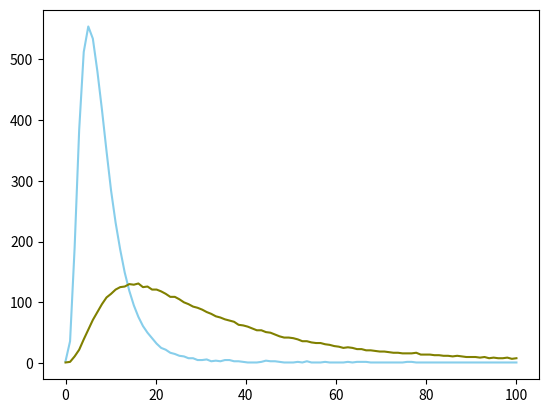

The script that saved this image:
#!/usr/bin/env python3
# -*- coding: utf-8 -*-

"""
Created on Thu Nov 15 12:50:31 2018

@author: XIN
"""

from __future__ import division
import numpy as np
import matplotlib.pyplot as plt
import random
import math




#agent_alpha_list = np.zeros(10000)
#agent_beta_list = np.zeros(10000)
#agent_gamma_list = np.zeros(10000)

N_list = [0.5, 0.5, 0, 0, 0]
alpha_list = [93.4, 95.8, 100, 100, 100]
beta_list = [3.87, 3.67, 4, 4, 4]
gamma_list = [2.17, 4.34, 5, 5, 5]

num_levels = 100
count_levels_list = np.zeros((100, 5)) # number of agents for given level and class
num_agents = 10000
agent_levels_list = np.zeros(10000) # which level the agent is at
num_classes = 5
agent_classes_list = np.random.choice(5, 10000, p=N_list)

s_min = 20000.0
s_max = 3000000.0

epoch = 25

def level_to_salary(x):
    return s_min + (s_max - s_min) / (num_levels - 1) * (x - 1)

def setup():
    mean = num_levels / 2
    for i in range(num_agents):
        r = int(round(mean)) # all agents start at the mean level
        c = agent_classes_list[i]
        count_levels_list[r, c] += 1
        agent_levels_list[i] = r
    
    #agent_alpha_list[:] = np.random.normal(alpha_list[0], 0.2, 10000)
    #agent_beta_list[:] = np.random.normal(beta_list[0], 0.02, 10000)
    #agent_gamma_list[:] = np.random.normal(beta_list[0], 0.02, 10000)
    

def turtle():
    count_levels_list_copy = count_levels_list # make a copy
    
    for i in range(num_agents):
        r = random.randint(0, num_levels - 1)
        c = agent_classes_list[i]
        
        level_target = r
        level_self = int(round(agent_levels_list[i]))
        
        s_target = level_to_salary(level_target + 1)
        s_self = level_to_salary(level_self + 1)
        
        num_target = count_levels_list[level_target, c]
        num_self = count_levels_list[level_self, c]
        
        #alpha, beta, gamma = agent_alpha_list[i], agent_beta_list[i], agent_gamma_list[i]
        alpha, beta, gamma = alpha_list[c], beta_list[c], gamma_list[c]
        
        payoff_target = alpha * math.log(s_target) 
        payoff_target -= beta * math.log(s_target) ** 2
        payoff_target -= gamma * math.log(num_target + 1.0 / num_agents)
        
        payoff_self = alpha * math.log(s_self)
        payoff_self -= beta * math.log(s_self) ** 2
        payoff_self -= gamma * math.log(num_self + 1.0 / num_agents)
        
        
        if payoff_target > payoff_self:
            # move from self to target
            count_levels_list_copy[level_self, c] -= 1
            count_levels_list_copy[level_target, c] += 1
            agent_levels_list[i] = level_target
    
    count_levels_list[:, :] = count_levels_list_copy[:, :]
    
def plot():
    x = np.linspace(0, num_levels, num_levels)
    plt.plot(x, count_levels_list[:, 0], label="class 1", marker='', color='skyblue')
    plt.plot(x, count_levels_list[:, 1], label="class 2", marker='', color='olive')

if __name__ == '__main__':
    setup()
    for i in range(epoch):
        turtle()
    plot()
